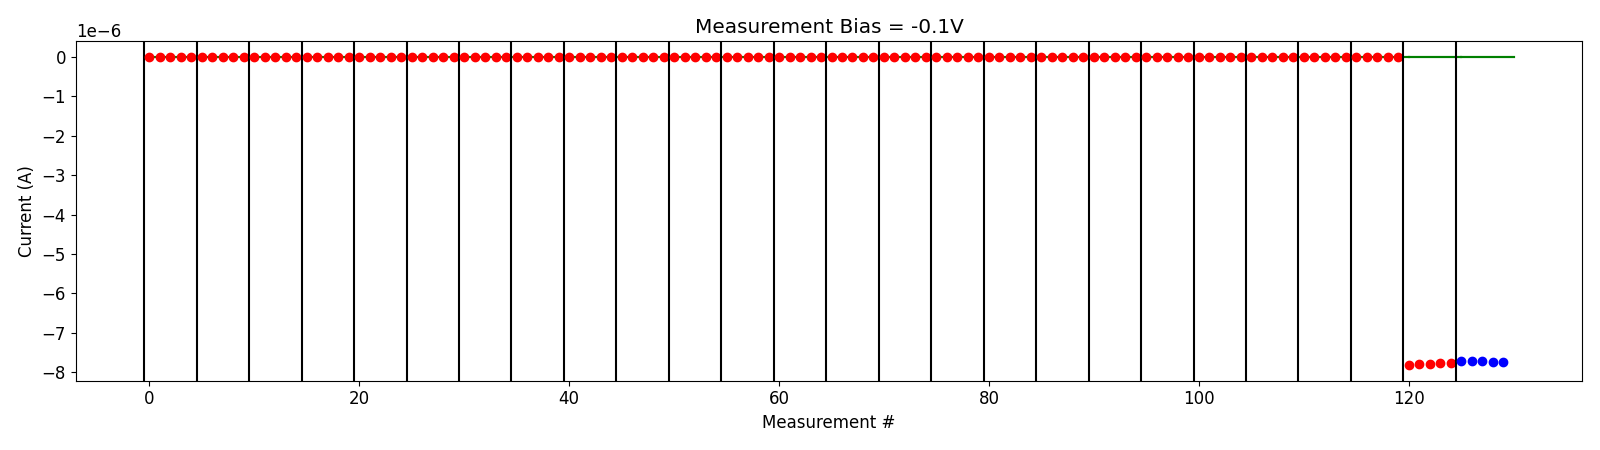

The file beside this chart, header and first rows:
# pulse_v, pulse_width, num_applied, meas_v, i_0, i_1, i_2, i_3, i_4
1.500000000000000000e+00, 4.999999999999999774e-07, 1.000000000000000000e+03, -1.000000000000000056e-01, -8.869033649999999304e-13, 6.187111880000000598e-13, 5.602127799999999215e-13, 5.199352200000000315e-13, 4.857975520000000469e-13
1.500000000000000000e+00, 4.999999999999999774e-07, 1.000000000000000000e+03, -1.000000000000000056e-01, -1.240880701999999795e-12, -4.213023060000000086e-13, 2.713897960000000294e-13, 2.073490910000000135e-13, 1.599034840000000091e-13
2.000000000000000000e+00, 4.999999999999999774e-07, 1.000000000000000000e+03, -1.000000000000000056e-01, -1.788797839999999896e-12, -6.843377819999998971e-13, -2.580881500000000063e-13, -5.675925469999999469e-14, 5.920447599999999201e-14
2.500000000000000000e+00, 4.999999999999999774e-07, 1.000000000000000000e+03, -1.000000000000000056e-01, 3.477625939999999490e-13, 3.344175539999999762e-13, 3.437301619999999991e-13, 3.854226419999999535e-13, 3.724863959999999785e-13
2.500000000000000000e+00, 4.999999999999999774e-07, 1.000000000000000000e+03, -1.000000000000000056e-01, -1.093615186000000035e-12, -3.882096279999999597e-13, 2.480234770000000113e-13, 1.542144429999999952e-13, 1.491253120000000026e-13
3.000000000000000000e+00, 4.999999999999999774e-07, 1.000000000000000000e+03, -1.000000000000000056e-01, -4.922897580000000214e-13, -3.198813680000000022e-13, -5.025553390000000440e-14, -2.048951770000000192e-13, -2.079493239999999828e-13
3.500000000000000000e+00, 4.999999999999999774e-07, 1.000000000000000000e+03, -1.000000000000000056e-01, -1.259431240000000005e-11, -1.453369809999999947e-11, -1.712003399999999838e-11, -1.580247589999999756e-11, -1.366783609999999780e-11
3.500000000000000000e+00, 4.999999999999999774e-07, 1.000000000000000000e+03, -1.000000000000000056e-01, -1.716685769999999930e-11, -1.511008069999999816e-11, -1.368284119999999856e-11, -1.260621459999999969e-11, -1.266351860000000015e-11
4.000000000000000000e+00, 4.999999999999999774e-07, 1.000000000000000000e+03, -1.000000000000000056e-01, -4.422502635000000499e-11, -4.197731615000000333e-11, -4.117039555000000222e-11, -4.004455265000000097e-11, -3.702125135000000522e-11
4.000000000000000000e+00, 4.999999999999999774e-07, 1.000000000000000000e+03, -1.000000000000000056e-01, -7.417444700000000236e-11, -6.718453350000000393e-11, -6.939451500000000746e-11, -7.201213050000000396e-11, -7.103109899999999389e-11
4.000000000000000000e+00, 4.999999999999999774e-07, 1.000000000000000000e+03, -1.000000000000000056e-01, -2.876176584999999936e-11, -2.719796900000000091e-11, -2.559076565000000316e-11, -2.382751110000000116e-11, -2.295925910000000277e-11
4.500000000000000000e+00, 4.999999999999999774e-07, 1.000000000000000000e+03, -1.000000000000000056e-01, -1.559433940000000205e-11, -1.074894925000000094e-11, -8.351048750000000131e-12, -6.599172200000000504e-12, -5.721317749999999610e-12
5.000000000000000000e+00, 4.999999999999999774e-07, 1.000000000000000000e+03, -1.000000000000000056e-01, -9.943210300000000171e-12, -7.128660600000000386e-12, -5.917855850000000421e-12, -2.253282059999999924e-12, -1.087909789999999956e-12
5.500000000000000000e+00, 4.999999999999999774e-07, 1.000000000000000000e+03, -1.000000000000000056e-01, -5.244063369999999454e-12, -4.178957169999999535e-12, -3.363387839999999753e-12, -2.795632960000000046e-12, -2.621299810000000121e-12
5.500000000000000000e+00, 4.999999999999999774e-07, 1.000000000000000000e+03, -1.000000000000000056e-01, -6.490874250000000882e-10, -6.183198850000000987e-10, -5.985022250000001418e-10, -5.979235700000000204e-10, -5.980911949999999979e-10
5.500000000000000000e+00, 4.999999999999999774e-07, 1.000000000000000000e+03, -1.000000000000000056e-01, -4.938857915000000166e-10, -4.732968669999999911e-10, -4.665618160000000555e-10, -4.642870740000000624e-10, -4.628316075000000712e-10
6.000000000000000000e+00, 4.999999999999999774e-07, 1.000000000000000000e+03, -1.000000000000000056e-01, -4.003639780000000096e-10, -4.184350965000000401e-10, -4.246522000000000052e-10, -4.247733855000000291e-10, -4.290793340000000224e-10
6.500000000000000000e+00, 4.999999999999999774e-07, 1.000000000000000000e+03, -1.000000000000000056e-01, -4.955925395000000132e-10, -4.721083774999999959e-10, -4.588160265000000151e-10, -4.759243914999999756e-10, -5.210985050000000504e-10
7.000000000000000000e+00, 4.999999999999999774e-07, 1.000000000000000000e+03, -1.000000000000000056e-01, -4.086036420000000374e-10, -3.863154495000000423e-10, -3.731191105000000389e-10, -3.560487195000000404e-10, -3.472369595000000134e-10
7.500000000000000000e+00, 4.999999999999999774e-07, 1.000000000000000000e+03, -1.000000000000000056e-01, -4.205276845000000503e-10, -4.368533520000000180e-10, -4.158687005000000553e-10, -3.974651565000000686e-10, -3.915359334999999945e-10
8.000000000000000000e+00, 4.999999999999999774e-07, 1.000000000000000000e+03, -1.000000000000000056e-01, -4.811842159999999904e-10, -4.652959415000000112e-10, -4.551615595000000069e-10, -4.478107120000000258e-10, -4.483212040000000061e-10
8.500000000000000000e+00, 4.999999999999999774e-07, 1.000000000000000000e+03, -1.000000000000000056e-01, -5.249657300000000013e-10, -5.191913099999999865e-10, -5.346150000000000197e-10, -5.210328699999999728e-10, -5.079342850000000865e-10
9.000000000000000000e+00, 4.999999999999999774e-07, 1.000000000000000000e+03, -1.000000000000000056e-01, -6.410890000000001009e-10, -6.501239450000001251e-10, -6.327577599999999422e-10, -6.050861200000000103e-10, -5.880747850000000333e-10
9.500000000000000000e+00, 4.999999999999999774e-07, 1.000000000000000000e+03, -1.000000000000000056e-01, -7.519235150000000708e-10, -7.549419650000000481e-10, -7.503274350000000851e-10, -7.421062550000001034e-10, -7.149778650000000495e-10
1.000000000000000000e+01, 4.999999999999999774e-07, 1.000000000000000000e+03, -1.000000000000000056e-01, -7.820997050000001112e-06, -7.790430849999999873e-06, -7.779005850000000232e-06, -7.770828000000000132e-06, -7.764695250000000728e-06
-5.000000000000000000e-01, 4.999999999999999774e-07, 1.000000000000000000e+03, -1.000000000000000056e-01, -7.699698000000001374e-06, -7.717653049999999548e-06, -7.723680000000000562e-06, -7.726348050000001334e-06, -7.727657500000000983e-06
